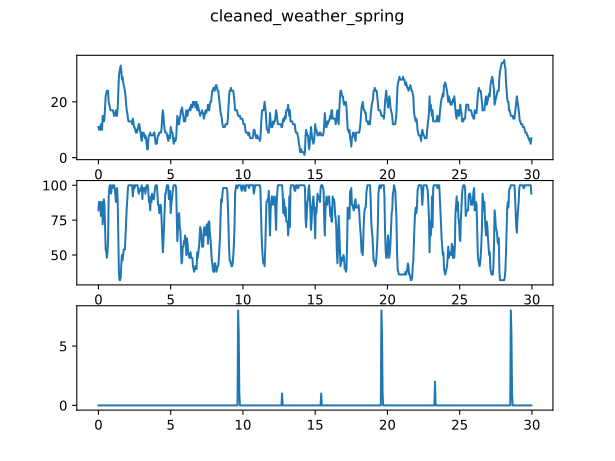

Data behind this chart, as committed beside it:
, temp 2m avg, precipitation, wind speed, maximum wind speed, wind direction, humidity, air pressure, global solar radiation
2022-03-20 01:00:00, 1.72, 0.0, 1.99, 5.63, 74.03, 61.0, 1025, 4.3
2022-03-20 02:00:00, -0.93, 0.0, 0.7, 3.76, 149.5, 71.0, 1025, 4.03
2022-03-20 03:00:00, -2.95, 0.0, 0.42, 2.09, 150.3, 82.5, 1025, 6.13
2022-03-20 04:00:00, -2.02, 0.0, 1.18, 3.67, 106.5, 79.33, 1024, 6.71
2022-03-20 05:00:00, -0.1, 0.0, 2.1, 4.59, 82.68, 69.33, 1024, 5.01
2022-03-20 06:00:00, -0.58, 0.0, 1.76, 4.59, 82.54, 71.0, 1023, 4.8
2022-03-20 07:00:00, -1.28, 0.0, 1.32, 4.04, 119.4, 74.0, 1023, 19.26
2022-03-20 08:00:00, 0.1, 0.0, 1.33, 3.41, 103.3, 70.17, 1024, 144.9
2022-03-20 09:00:00, 3.42, 0.0, 2.78, 7.14, 93.51, 58.0, 1024, 316.2
2022-03-20 10:00:00, 6.32, 0.0, 3.64, 7.39, 93.06, 49.5, 1023, 459.9
2022-03-20 11:00:00, 9.02, 0.0, 4.76, 10.86, 95.26, 41.0, 1023, 545.4
2022-03-20 12:00:00, 10.48, 0.0, 5.71, 11.59, 97.24, 36.0, 1022, 602.2
2022-03-20 13:00:00, 11.33, 0.0, 5.84, 13.13, 97.52, 33.33, 1022, 616.2
2022-03-20 14:00:00, 12.57, 0.0, 5.88, 13.74, 104.8, 30.83, 1021, 585
2022-03-20 15:00:00, 13.33, 0.0, 6.08, 12.35, 108, 27.33, 1021, 494.7
2022-03-20 16:00:00, 12.98, 0.0, 5.34, 10.93, 100.8, 27.33, 1021, 378.2
2022-03-20 17:00:00, 12.45, 0.0, 5.39, 10.86, 105.3, 29.0, 1021, 233.3
2022-03-20 18:00:00, 11.78, 0.0, 4.32, 9.54, 104.7, 29.17, 1021, 88.48
2022-03-20 19:00:00, 10.27, 0.0, 3.81, 8.76, 103.1, 31.0, 1021, 10.91
2022-03-20 20:00:00, 8.87, 0.0, 3.01, 8.05, 95.47, 33.33, 1021, 3.01
2022-03-20 21:00:00, 7.55, 0.0, 2.78, 6.28, 93.12, 36.33, 1021, 3.46
2022-03-20 22:00:00, 6.45, 0.0, 3.21, 6.76, 104.8, 39.67, 1021, 3.43
2022-03-20 23:00:00, 5.2, 0.0, 2.6, 5.43, 102.6, 44.67, 1021, 4.05
2022-03-21 00:00:00, 4.17, 0.0, 2.44, 4.68, 107.1, 48.33, 1022, 3.79
2022-03-21 01:00:00, 2.75, 0.0, 2.43, 4.21, 84.39, 55.5, 1022, 4.13
2022-03-21 02:00:00, 1.23, 0.0, 2.08, 3.57, 64.71, 66.67, 1021, 4.74
2022-03-21 03:00:00, 1.22, 0.0, 2.08, 4.14, 68.02, 71.17, 1021, 5.08
2022-03-21 04:00:00, 1.13, 0.0, 2.56, 4.33, 78.29, 73.0, 1021, 4.7
2022-03-21 05:00:00, 0.57, 0.0, 2.18, 4.04, 70.64, 74.83, 1021, 4.52
2022-03-21 06:00:00, -0.2, 0.0, 2.31, 4.21, 64.56, 78.33, 1021, 4.88
2022-03-21 07:00:00, -0.55, 0.0, 2.45, 4.68, 63.74, 81.67, 1022, 25.6
2022-03-21 08:00:00, 1.3, 0.0, 2.65, 5.44, 82.52, 75.5, 1022, 147.6
2022-03-21 09:00:00, 4.02, 0.0, 3.1, 6.66, 94.38, 63.33, 1022, 312.2
2022-03-21 10:00:00, 6.32, 0.0, 3.7, 7.3, 105.5, 54.0, 1022, 447.6
2022-03-21 11:00:00, 8.3, 0.0, 3.88, 8.69, 107.8, 47.33, 1022, 533.1
2022-03-21 12:00:00, 10.22, 0.0, 3.56, 7.13, 101.9, 44.67, 1022, 586.2
2022-03-21 13:00:00, 11.58, 0.0, 3.7, 7.2, 102.3, 42.0, 1022, 604.6
2022-03-21 14:00:00, 12.8, 0.0, 3.49, 7.2, 101.9, 39.67, 1021, 571.9
2022-03-21 15:00:00, 13.45, 0.0, 3.74, 7.39, 101.7, 37.17, 1021, 489.1
2022-03-21 16:00:00, 13.62, 0.0, 3.36, 6.54, 105.8, 35.33, 1021, 382.8
2022-03-21 17:00:00, 13.25, 0.0, 2.94, 6.19, 106.2, 34.33, 1021, 237.6
2022-03-21 18:00:00, 11.93, 0.0, 2.53, 5.48, 106.3, 34.83, 1021, 87.4
2022-03-21 19:00:00, 9.12, 0.0, 1.87, 3.76, 108.3, 38.67, 1021, 10.07
2022-03-21 20:00:00, 4.2, 0.0, 1.22, 2.72, 86.56, 54.83, 1021, 4.4
2022-03-21 21:00:00, 1.63, 0.0, 1.03, 1.8, 83.08, 69.0, 1021, 5.41
2022-03-21 22:00:00, -0.95, 0.0, 0.38, 1.54, 91.55, 81.83, 1021, 6.02
2022-03-21 23:00:00, -2.47, 0.0, 0.53, 1.54, 70.95, 90.83, 1021, 6.42
2022-03-22 00:00:00, -3.1, 0.0, 0.37, 1.33, 100.5, 96.17, 1021, 6.65
2022-03-22 01:00:00, -3.7, 0.0, 0.37, 1.33, 105.9, 99.0, 1021, 6.6
2022-03-22 02:00:00, -3.9, 0.0, 0.31, 0.96, 130.6, 99.67, 1021, 6.5
2022-03-22 03:00:00, -3.87, 0.0, 0.88, 2.14, 83.4, 99.83, 1021, 6.58
2022-03-22 04:00:00, -3.78, 0.0, 0.73, 1.9, 82.3, 98.83, 1021, 6.59
2022-03-22 05:00:00, -4.52, 0.0, 0.78, 2.15, 78.87, 99.83, 1021, 6.05
2022-03-22 06:00:00, -5.22, 0.0, 0.28, 0.96, 98.53, 100.0, 1021, 6.74
2022-03-22 07:00:00, -5.33, 0.0, 0.62, 1.71, 142.6, 99.83, 1021, 39.57
2022-03-22 08:00:00, 0.32, 0.0, 0.49, 2.09, 132.2, 80.17, 1021, 193.7
2022-03-22 09:00:00, 5.35, 0.0, 1.27, 2.94, 81.47, 64.83, 1022, 340
2022-03-22 10:00:00, 9.6, 0.0, 1.74, 3.1, 81.02, 48.67, 1022, 478.3
2022-03-22 11:00:00, 13.45, 0.0, 2.5, 4.41, 66.41, 37.17, 1022, 560.8
2022-03-22 12:00:00, 15.6, 0.0, 2.75, 4.96, 72.53, 30.5, 1021, 617.8
... 2,173 more rows
